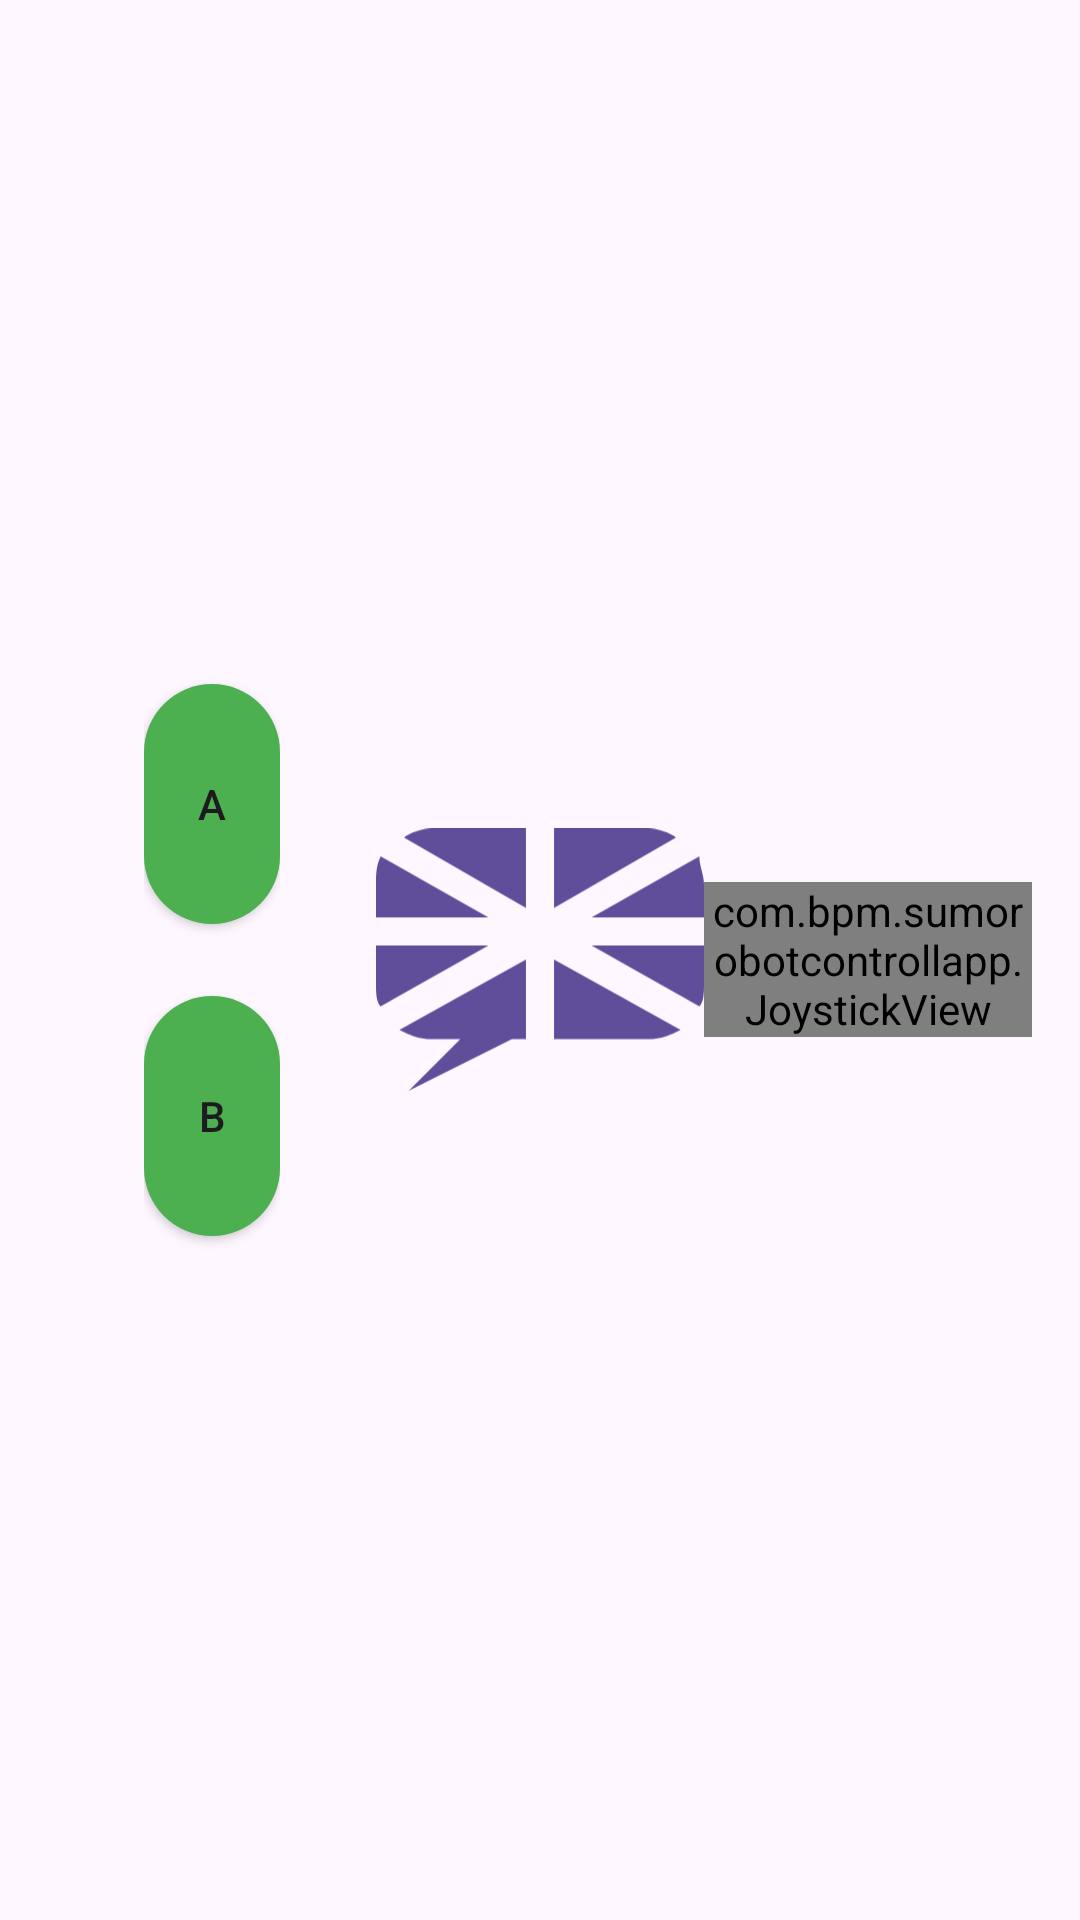

This screen was rendered from an Android layout file. Write that file and the resources it references.
<!-- AndroidManifest.xml: application theme Theme.SumoRobotControllApp -->
<!-- res/layout/activity_control.xml -->
<LinearLayout xmlns:android="http://schemas.android.com/apk/res/android"
    xmlns:custom="http://schemas.android.com/apk/res-auto"
    android:orientation="horizontal"
    android:gravity="center"
    android:layout_width="match_parent"
    android:layout_height="match_parent"
    android:padding="16dp">

    
    <LinearLayout
        android:layout_width="0dp"
        android:layout_height="match_parent"
        android:layout_weight="1"
        android:orientation="vertical"
        android:gravity="center"
        android:padding="32dp">

        <Button
            android:id="@+id/button_a"
            android:layout_width="wrap_content"
            android:layout_height="wrap_content"
            android:layout_marginBottom="24dp"
            android:minWidth="150dp"
            android:minHeight="80dp"
            android:text="A"
            android:background="@drawable/rounded_button"/>

        <Button
            android:id="@+id/button_b"
            android:layout_width="wrap_content"
            android:layout_height="wrap_content"
            android:text="B"
            android:minWidth="150dp"
            android:minHeight="80dp"
            android:background="@drawable/rounded_button"/>
    </LinearLayout>

    
    <ImageView
        android:id="@+id/imageView2"
        android:layout_width="0dp"
        android:layout_height="107dp"
        android:layout_weight="1"
        custom:srcCompat="@drawable/golden_gate_logo" />

    <LinearLayout
        android:layout_width="0dp"
        android:layout_height="match_parent"
        android:layout_weight="1"
        android:gravity="center"
        android:orientation="vertical">

        <com.bpm.sumorobotcontrollapp.JoystickView
            android:id="@+id/JoystickView"
            android:layout_width="wrap_content"
            android:layout_height="wrap_content"
            custom:JV_buttonColor="#FF6E40"
            custom:JV_buttonSizeRatio="15%"
            custom:JV_borderColor="#00796B"
            custom:JV_backgroundColor="#009688"
            custom:JV_borderWidth="4dp"
            custom:JV_fixedCenter="false"/>
    </LinearLayout>
</LinearLayout>
<!-- resources referenced by this layout -->
<resources>
  <!-- drawable golden_gate_logo (drawable) -->
  <vector xmlns:android="http://schemas.android.com/apk/res/android"
      android:width="70dp"
      android:height="56dp"
      android:viewportWidth="70"
      android:viewportHeight="56">
    <path
        android:pathData="M12,0h20v17L6,2C7,1 10,0 12,0zM16,45L16,45h-4c-3,0 -5,-1 -7,-2l27,-15v17h-1h-2L7,56l11,-11l0,0C17,45 17,45 16,45L16,45zM38,0h20c2,0 5,1 6,2L38,17V0zM69,6c0,2 1,4 1,6v7H46L69,6zM70,25v8c0,2 0,4 -1,5L46,25H70zM65,43c-2,1 -4,2 -7,2H38V28L65,43L65,43zM1,38c-1,-1 -1,-3 -1,-5v-8h24L1,38zM0,19v-7c0,-2 0,-4 1,-6l23,13H0z"
        android:fillColor="#614E9B"
        android:fillType="evenOdd"/>
  </vector>
  <!-- drawable rounded_button (drawable) -->
  <ripple xmlns:android="http://schemas.android.com/apk/res/android"
      android:color="?android:colorControlHighlight">
      <item>
          <shape android:shape="rectangle">
              <solid android:color="#4CAF50" /> 
              <corners android:radius="40dp" /> 
          </shape>
      </item>
  </ripple>
  <style name="Theme.SumoRobotControllApp" parent="Base.Theme.SumoRobotControllApp" />
  <style name="Base.Theme.SumoRobotControllApp" parent="Theme.Material3.DayNight.NoActionBar">
          
          
      </style>
</resources>
